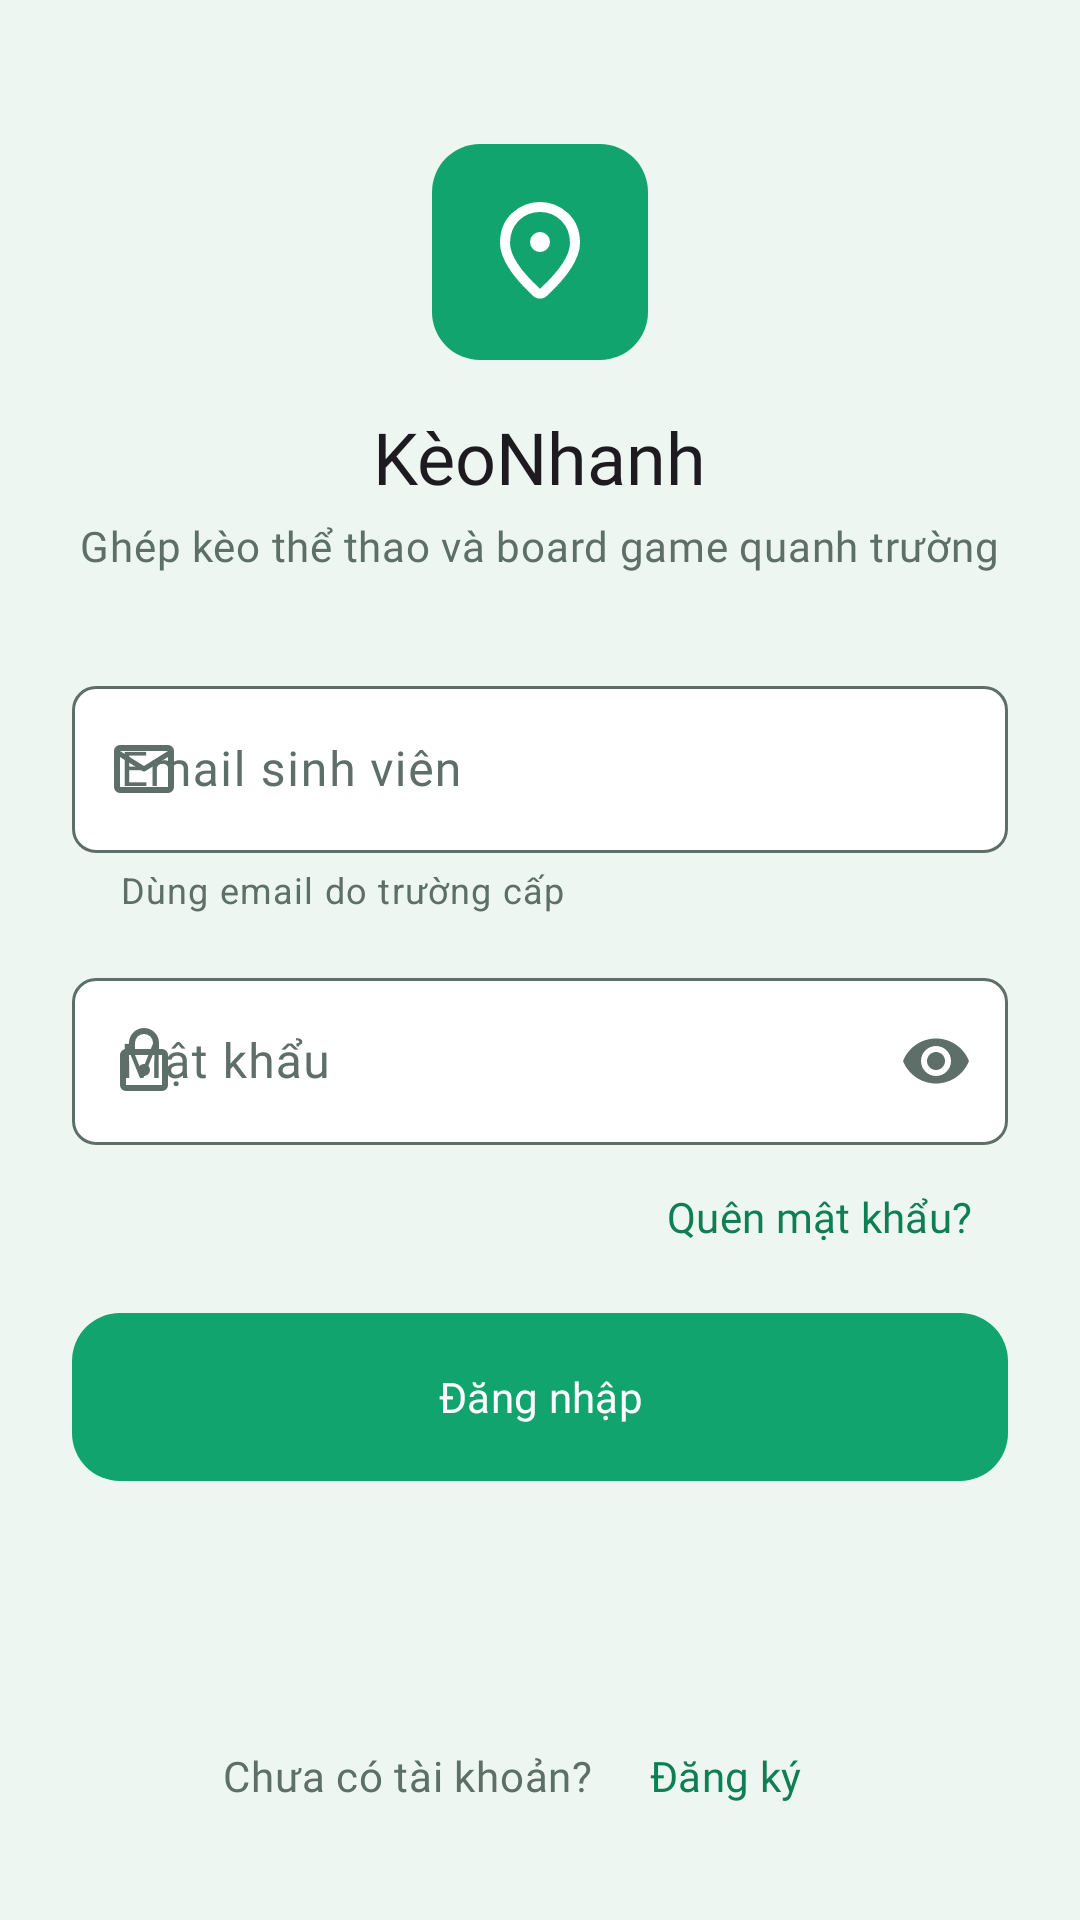

Layout XML and referenced resources for this Android screen:
<!-- AndroidManifest.xml: application theme Theme.KeoNhanh -->
<!-- res/layout/fragment_login.xml -->
<?xml version="1.0" encoding="utf-8"?>
<ScrollView xmlns:android="http://schemas.android.com/apk/res/android"
    xmlns:app="http://schemas.android.com/apk/res-auto"
    xmlns:tools="http://schemas.android.com/tools"
    android:layout_width="match_parent"
    android:layout_height="match_parent"
    android:fillViewport="true"
    tools:context=".ui.auth.LoginFragment">

    <LinearLayout
        android:layout_width="match_parent"
        android:layout_height="match_parent"
        android:gravity="center_horizontal"
        android:orientation="vertical"
        android:paddingHorizontal="@dimen/space_24"
        android:paddingTop="@dimen/space_48"
        android:paddingBottom="@dimen/space_24">

        
        <ImageView
            android:id="@+id/iv_logo"
            style="@style/Widget.KeoNhanh.SportTile"
            android:layout_width="@dimen/logo_tile"
            android:layout_height="@dimen/logo_tile"
            android:src="@drawable/ic_location_on_24" />

        <TextView
            android:layout_width="wrap_content"
            android:layout_height="wrap_content"
            android:layout_marginTop="@dimen/space_16"
            android:text="@string/app_name"
            android:textAppearance="?attr/textAppearanceHeadlineSmall" />

        <TextView
            android:layout_width="wrap_content"
            android:layout_height="wrap_content"
            android:layout_marginTop="@dimen/space_4"
            android:gravity="center"
            android:text="@string/login_tagline"
            android:textAppearance="?attr/textAppearanceBodyMedium"
            android:textColor="?attr/colorOnSurfaceVariant" />

        <com.google.android.material.textfield.TextInputLayout
            android:id="@+id/til_email"
            android:layout_width="match_parent"
            android:layout_height="wrap_content"
            android:layout_marginTop="@dimen/space_32"
            android:hint="@string/login_email_hint"
            app:helperText="@string/login_email_helper"
            app:startIconDrawable="@drawable/ic_mail_24">

            <com.google.android.material.textfield.TextInputEditText
                android:id="@+id/et_email"
                android:layout_width="match_parent"
                android:layout_height="wrap_content"
                android:autofillHints="emailAddress"
                android:imeOptions="actionNext"
                android:inputType="textEmailAddress" />
        </com.google.android.material.textfield.TextInputLayout>

        <com.google.android.material.textfield.TextInputLayout
            android:id="@+id/til_password"
            android:layout_width="match_parent"
            android:layout_height="wrap_content"
            android:layout_marginTop="@dimen/space_16"
            android:hint="@string/login_password_hint"
            app:endIconMode="password_toggle"
            app:startIconDrawable="@drawable/ic_lock_24">

            <com.google.android.material.textfield.TextInputEditText
                android:id="@+id/et_password"
                android:layout_width="match_parent"
                android:layout_height="wrap_content"
                android:autofillHints="password"
                android:imeOptions="actionDone"
                android:inputType="textPassword" />
        </com.google.android.material.textfield.TextInputLayout>

        <com.google.android.material.button.MaterialButton
            android:id="@+id/btn_forgot_password"
            style="@style/Widget.KeoNhanh.Button.Text"
            android:layout_width="wrap_content"
            android:layout_height="wrap_content"
            android:layout_gravity="end"
            android:text="@string/login_forgot" />

        <com.google.android.material.button.MaterialButton
            android:id="@+id/btn_login"
            android:layout_width="match_parent"
            android:layout_height="wrap_content"
            android:layout_marginTop="@dimen/space_8"
            android:text="@string/login_button" />

        
        <Space
            android:layout_width="match_parent"
            android:layout_height="0dp"
            android:layout_weight="1" />

        <LinearLayout
            android:layout_width="wrap_content"
            android:layout_height="wrap_content"
            android:layout_marginTop="@dimen/space_24"
            android:gravity="center_vertical"
            android:orientation="horizontal">

            <TextView
                android:layout_width="wrap_content"
                android:layout_height="wrap_content"
                android:text="@string/login_no_account"
                android:textAppearance="?attr/textAppearanceBodyMedium"
                android:textColor="?attr/colorOnSurfaceVariant" />

            <com.google.android.material.button.MaterialButton
                android:id="@+id/btn_register"
                style="@style/Widget.KeoNhanh.Button.Text"
                android:layout_width="wrap_content"
                android:layout_height="wrap_content"
                android:text="@string/login_register" />
        </LinearLayout>
    </LinearLayout>
</ScrollView>
<!-- resources referenced by this layout -->
<resources>
  <dimen name="logo_tile">72dp</dimen>
  <dimen name="space_16">16dp</dimen>
  <dimen name="space_24">24dp</dimen>
  <dimen name="space_32">32dp</dimen>
  <dimen name="space_4">4dp</dimen>
  <dimen name="space_48">48dp</dimen>
  <dimen name="space_8">8dp</dimen>
  <string name="app_name">KèoNhanh</string>
  <string name="login_button">Đăng nhập</string>
  <string name="login_email_helper">Dùng email do trường cấp</string>
  <string name="login_email_hint">Email sinh viên</string>
  <string name="login_forgot">Quên mật khẩu?</string>
  <string name="login_no_account">Chưa có tài khoản?</string>
  <string name="login_password_hint">Mật khẩu</string>
  <string name="login_register">Đăng ký</string>
  <string name="login_tagline">Ghép kèo thể thao và board game quanh trường</string>
  <style name="Widget.KeoNhanh.Button.Text" parent="Widget.Material3.Button.TextButton">
          <item name="android:textColor">@color/kn_green_text</item>
      </style>
  <style name="Theme.KeoNhanh" parent="Base.Theme.KeoNhanh" />
  <color name="kn_green_text">#FF0E7E55</color>
  <color name="kn_green">#FF12A46F</color>
  <color name="white">#FFFFFFFF</color>
  <dimen name="radius_button">16dp</dimen>
  <color name="kn_green_tint">#FFE3F4EB</color>
  <color name="kn_green_dark">#FF0B3A2C</color>
  <color name="kn_orange">#FFE8590C</color>
  <color name="kn_error">#FFB3261E</color>
  <color name="kn_bg">#FFEDF6F1</color>
  <color name="kn_ink">#FF16231E</color>
  <color name="kn_surface">#FFFFFFFF</color>
  <color name="kn_ink_muted">#FF5E6E68</color>
  <color name="kn_outline">#FFD5E2DC</color>
  <style name="TextAppearance.KeoNhanh.DisplaySmall" parent="TextAppearance.Material3.DisplaySmall">
          <item name="fontFamily">@font/be_vietnam_pro_bold</item>
          <item name="android:fontFamily">@font/be_vietnam_pro_bold</item>
      </style>
  <style name="TextAppearance.KeoNhanh.TitleLarge" parent="TextAppearance.Material3.TitleLarge">
          <item name="fontFamily">@font/be_vietnam_pro_semibold</item>
          <item name="android:fontFamily">@font/be_vietnam_pro_semibold</item>
      </style>
  <style name="TextAppearance.KeoNhanh.TitleMedium" parent="TextAppearance.Material3.TitleMedium">
          <item name="fontFamily">@font/be_vietnam_pro_semibold</item>
          <item name="android:fontFamily">@font/be_vietnam_pro_semibold</item>
      </style>
  <style name="TextAppearance.KeoNhanh.BodyLarge" parent="TextAppearance.Material3.BodyLarge">
          <item name="fontFamily">@font/be_vietnam_pro_regular</item>
          <item name="android:fontFamily">@font/be_vietnam_pro_regular</item>
      </style>
  <style name="TextAppearance.KeoNhanh.BodyMedium" parent="TextAppearance.Material3.BodyMedium">
          <item name="fontFamily">@font/be_vietnam_pro_regular</item>
          <item name="android:fontFamily">@font/be_vietnam_pro_regular</item>
      </style>
  <style name="TextAppearance.KeoNhanh.LabelLarge" parent="TextAppearance.Material3.LabelLarge">
          <item name="fontFamily">@font/be_vietnam_pro_semibold</item>
          <item name="android:fontFamily">@font/be_vietnam_pro_semibold</item>
      </style>
  <style name="TextAppearance.KeoNhanh.LabelMedium" parent="TextAppearance.Material3.LabelMedium">
          <item name="fontFamily">@font/be_vietnam_pro_medium</item>
          <item name="android:fontFamily">@font/be_vietnam_pro_medium</item>
      </style>
  <style name="Widget.KeoNhanh.Toolbar" parent="Widget.Material3.Toolbar">
          <item name="titleTextAppearance">?attr/textAppearanceTitleLarge</item>
          <item name="navigationIconTint">@color/kn_ink</item>
      </style>
  <dimen name="button_height">56dp</dimen>
  <dimen name="radius_card">24dp</dimen>
  <dimen name="radius_input">8dp</dimen>
  <style name="Widget.KeoNhanh.BottomNavigation.Indicator" parent="Widget.Material3.BottomNavigationView.ActiveIndicator">
          <item name="android:color">@android:color/transparent</item>
      </style>
</resources>
